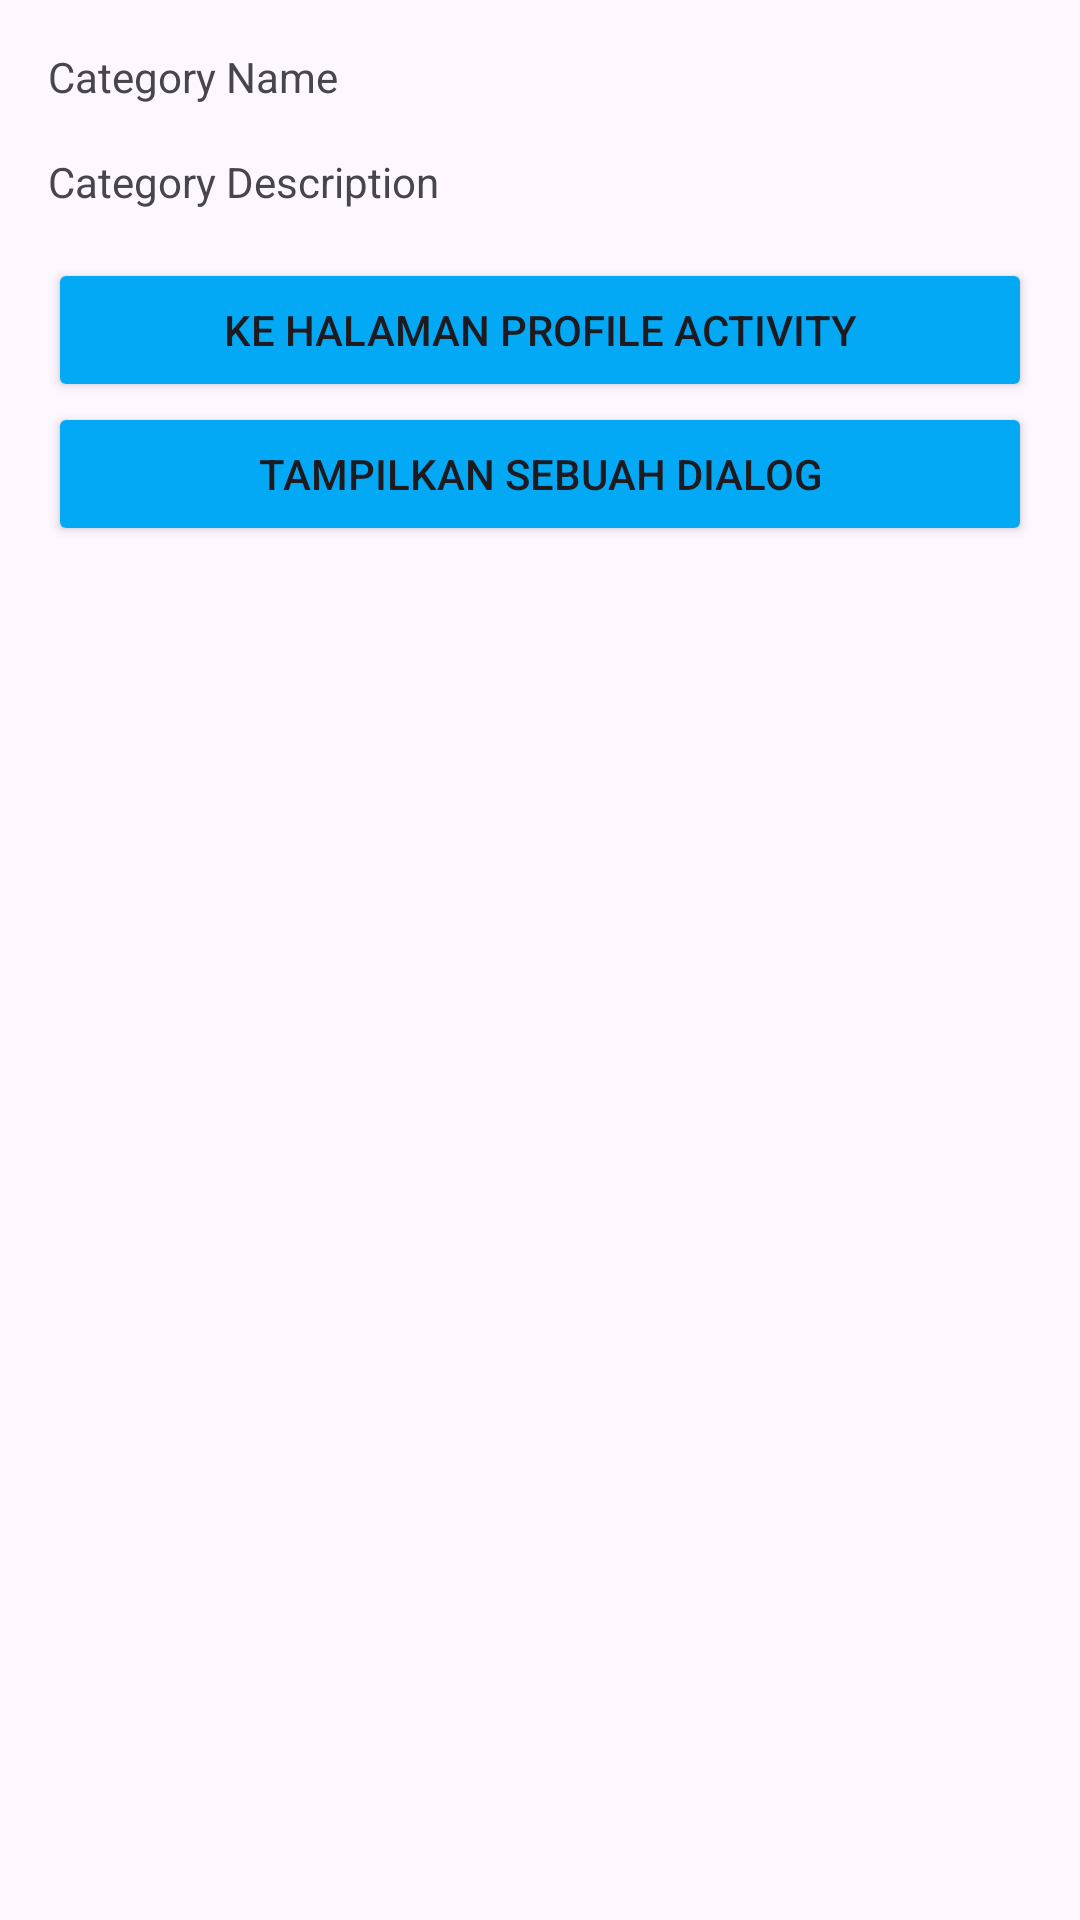

Write the Android layout XML for this screen, with the resource values it uses.
<!-- AndroidManifest.xml: application theme Theme.LatihanFlexibleFragment -->
<!-- res/layout/fragment_detail_category.xml -->
<?xml version="1.0" encoding="utf-8"?>
<FrameLayout xmlns:android="http://schemas.android.com/apk/res/android"
    xmlns:tools="http://schemas.android.com/tools"
    android:layout_width="match_parent"
    android:layout_height="match_parent"
    tools:context=".DetailCategoryFragment">

    <LinearLayout xmlns:android="http://schemas.android.com/apk/res/android"
        xmlns:tools="http://schemas.android.com/tools"
        android:layout_width="match_parent"
        android:layout_height="match_parent"
        android:orientation="vertical"
        android:padding="16dp">

        <TextView
            android:id="@+id/tv_category_name"
            android:layout_width="match_parent"
            android:layout_height="wrap_content"
            android:layout_marginBottom="16dp"
            android:text="@string/category_name" />

        <TextView
            android:id="@+id/tv_category_description"
            android:layout_width="match_parent"
            android:layout_height="wrap_content"
            android:layout_marginBottom="16dp"
            android:text="@string/category_description" />

        <Button
            android:id="@+id/btn_profile"
            android:layout_width="match_parent"
            android:layout_height="wrap_content"
            android:text="@string/to_profile"
            android:backgroundTint="@color/blue" />

        <Button
            android:id="@+id/btn_show_dialog"
            android:layout_width="match_parent"
            android:layout_height="wrap_content"
            android:text="@string/show_dialog"
            android:backgroundTint="@color/blue" />

    </LinearLayout>

</FrameLayout>
<!-- resources referenced by this layout -->
<resources>
  <color name="blue">#03A9F4</color>
  <string name="category_description">Category Description</string>
  <string name="category_name">Category Name</string>
  <string name="show_dialog">Tampilkan Sebuah Dialog</string>
  <string name="to_profile">Ke Halaman Profile Activity</string>
  <style name="Theme.LatihanFlexibleFragment" parent="Base.Theme.LatihanFlexibleFragment" />
  <style name="Base.Theme.LatihanFlexibleFragment" parent="Theme.Material3.DayNight">
          
          
          <item name="android:navigationBarColor">@color/blue</item>
          <item name="android:statusBarColor">@color/blue</item>
      </style>
</resources>
